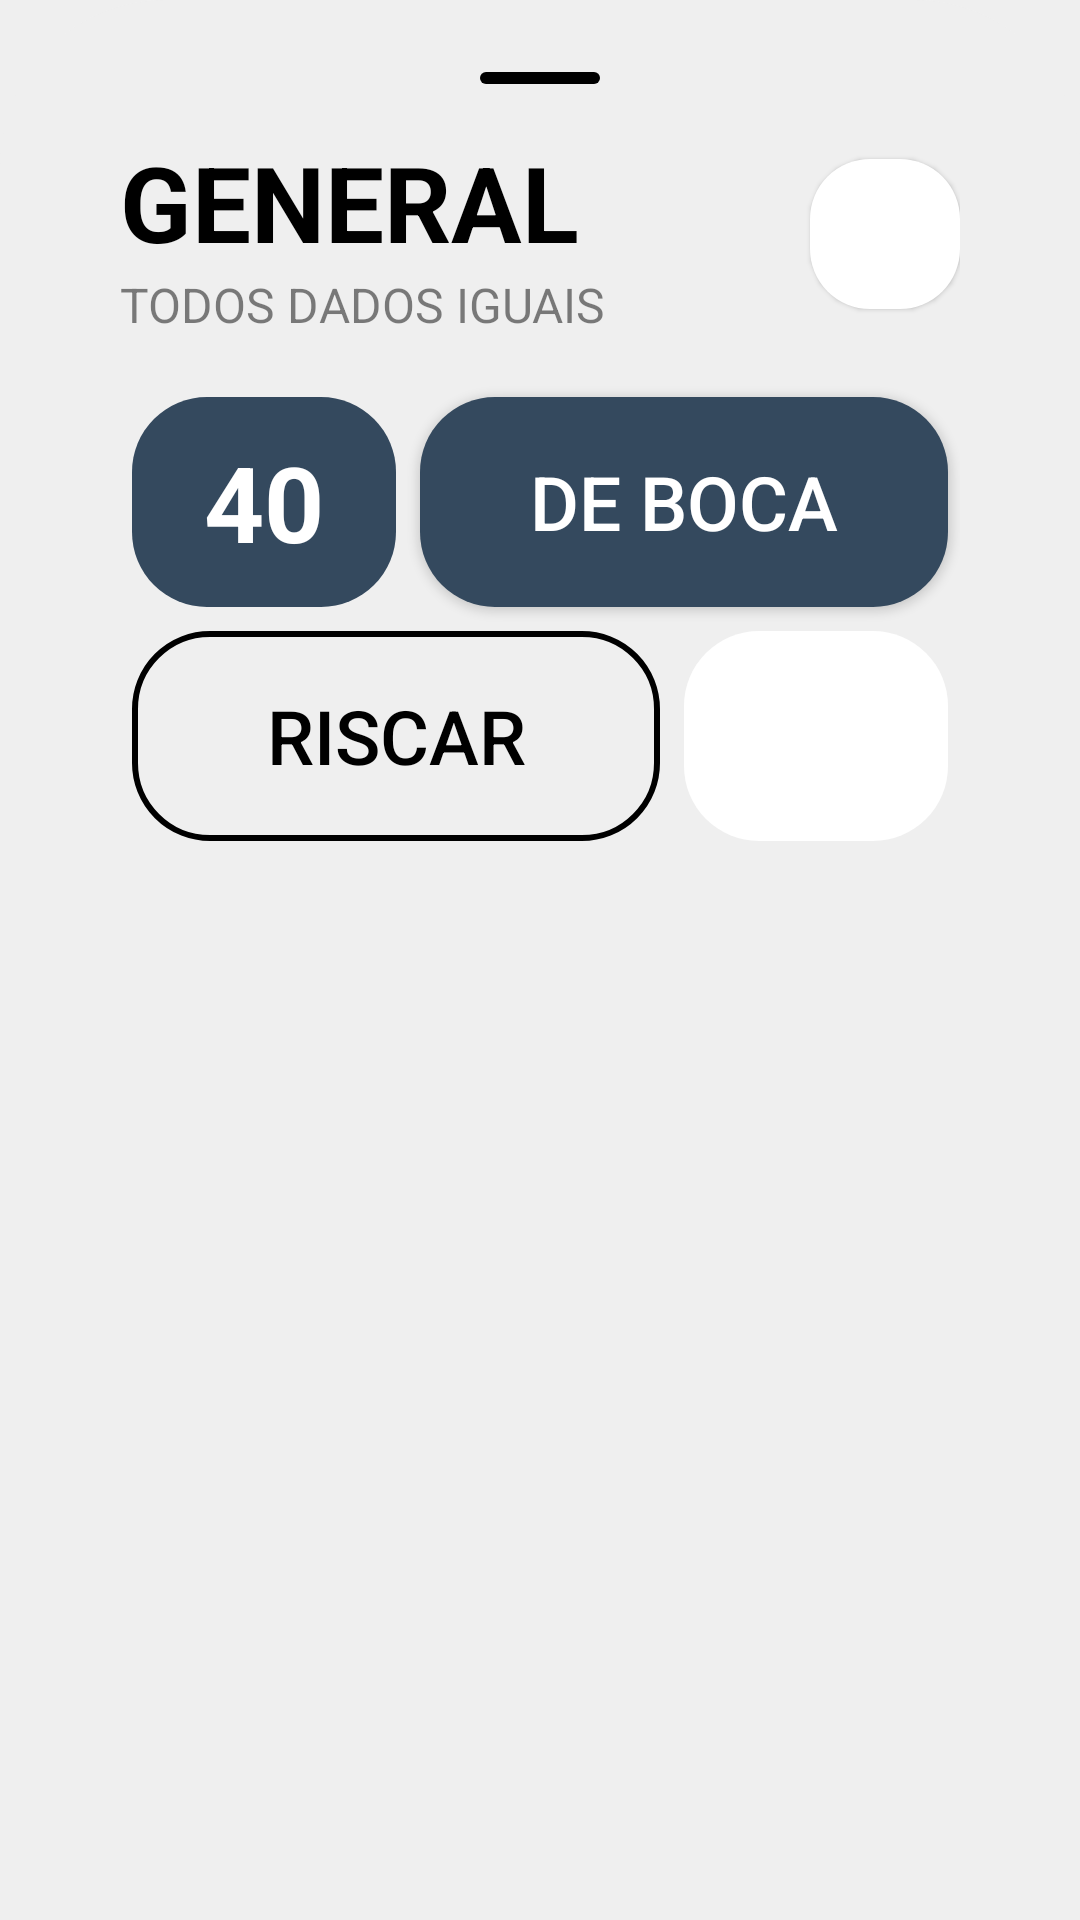

Produce the Android XML layout that renders to this screen, including the resource entries it uses.
<!-- AndroidManifest.xml: application theme Base.Theme.KingOfBozo.Standard -->
<!-- res/layout/box_general.xml -->
<?xml version="1.0" encoding="utf-8"?>
<LinearLayout xmlns:android="http://schemas.android.com/apk/res/android"
    xmlns:app="http://schemas.android.com/apk/res-auto"
    xmlns:tools="http://schemas.android.com/tools"
    android:id="@+id/numbers_points"
    android:layout_width="match_parent"
    android:layout_height="wrap_content"
    android:backgroundTint="?attr/customBackground"
    android:background="@drawable/bottom_sheet_background"
    android:orientation="vertical"
    android:padding="24dp">

    <ImageView
        android:layout_width="40dp"
        android:layout_height="4dp"
        android:layout_gravity="center_horizontal"
        android:layout_marginBottom="16dp"
        app:tint="?attr/textFillColor"
        android:src="@drawable/background_card_dark" />


    <LinearLayout
        android:id="@+id/action_bar"
        android:layout_width="match_parent"
        android:layout_height="wrap_content"
        android:paddingHorizontal="16dp"
        android:gravity="center"
        tools:ignore="MissingConstraints">













        <LinearLayout
            android:layout_width="wrap_content"
            android:layout_height="wrap_content"
            android:orientation="vertical"
            android:layout_weight="1"
            app:layout_constraintStart_toEndOf="@+id/button_back">



            <TextView
                android:id="@+id/scoring_title"
                android:layout_width="wrap_content"
                android:layout_height="wrap_content"
                android:text="GENERAL"
                android:textColor="?attr/textFillColor"
                android:textSize="35sp"
                android:textStyle="bold" />
            <TextView
                android:layout_width="wrap_content"
                android:layout_height="wrap_content"
                android:text="TODOS DADOS IGUAIS"
                android:alpha="0.5"
                android:textColor="?attr/textFillColor"
                android:textSize="16sp" />

        </LinearLayout>

        <ImageView
            android:id="@+id/button_info"
            android:layout_width="50dp"
            android:layout_height="50dp"
            android:backgroundTint="?attr/cardBackgroundColor"
            android:background="@drawable/background_card_de_boca"
            android:padding="12dp"
            android:layout_marginStart="15dp"
            app:tint="?attr/colorPrimary"
            android:src="@drawable/ic_info"
            android:elevation="1dp"
            tools:ignore="ContentDescription" />

    </LinearLayout>

    <LinearLayout
        android:id="@+id/info_dados"
        android:layout_width="match_parent"
        android:layout_height="wrap_content"
        android:paddingHorizontal="16dp"
        android:paddingTop="16dp"
        android:visibility="gone"
        android:gravity="center_horizontal">

        <ImageView
            android:layout_height="50dp"
            android:layout_width="50dp"
            android:backgroundTint="?attr/cardBackgroundColor"
            android:background="@drawable/background_card_de_boca"
            android:src="@drawable/ic_dice_3"
            app:tint="?attr/colorPrimary"
            android:elevation="2dp"
            android:layout_margin="4dp"/>

        <ImageView
            android:layout_height="50dp"
            android:layout_width="50dp"
            android:backgroundTint="?attr/cardBackgroundColor"
            android:background="@drawable/background_card_de_boca"
            android:src="@drawable/ic_dice_3"
            app:tint="?attr/colorPrimary"
            android:elevation="2dp"
            android:layout_margin="4dp"/>

        <ImageView
            android:layout_height="50dp"
            android:layout_width="50dp"
            android:backgroundTint="?attr/cardBackgroundColor"
            android:background="@drawable/background_card_de_boca"
            android:src="@drawable/ic_dice_3"
            app:tint="?attr/colorPrimary"
            android:elevation="2dp"
            android:layout_margin="4dp"/>

        <ImageView
            android:layout_height="50dp"
            android:layout_width="50dp"
            android:backgroundTint="?attr/cardBackgroundColor"
            android:background="@drawable/background_card_de_boca"
            android:src="@drawable/ic_dice_3"
            app:tint="?attr/colorPrimary"
            android:elevation="2dp"
            android:layout_margin="4dp"/>


        <ImageView
            android:layout_height="50dp"
            android:layout_width="50dp"
            android:backgroundTint="?attr/cardBackgroundColor"
            android:background="@drawable/background_card_de_boca"
            android:src="@drawable/ic_dice_3"
            app:tint="?attr/colorPrimary"
            android:elevation="2dp"
            android:layout_margin="4dp"/>

    </LinearLayout>

    <LinearLayout
        android:layout_width="match_parent"
        android:layout_height="wrap_content"
        android:orientation="vertical"
        android:padding="16dp">

        <GridLayout
            xmlns:android="http://schemas.android.com/apk/res/android"
            xmlns:app="http://schemas.android.com/apk/res-auto"
            android:layout_width="match_parent"
            android:layout_height="wrap_content"
            android:columnCount="3"
            android:rowCount="2">

            <TextView
                android:id="@+id/valor_01"
                android:layout_height="70dp"
                android:layout_width="0dp"
                android:backgroundTint="?attr/colorPrimary"
                android:background="@drawable/background_card_black"
                android:textColor="?attr/customTextBackground"
                android:text="40"
                android:textSize="35dp"
                android:textStyle="bold"
                android:gravity="center"
                android:layout_row="0"
                android:layout_column="0"
                android:layout_columnWeight="1"
                android:layout_gravity="fill"
                android:layout_margin="4dp"/>

            <Button
                android:id="@+id/valor_ganhou_boca"
                android:layout_height="70dp"
                android:layout_width="0dp"
                app:backgroundTint="?attr/colorPrimary"
                android:background="@drawable/background_card_black"
                app:cornerRadius="20dp"
                android:text="DE BOCA"
                android:textSize="25dp"
                android:textColor="?attr/customTextBackground"
                app:icon="@drawable/ic_de_boca"
                app:iconSize="25dp"
                app:iconTint="?attr/customTextBackground"
                android:gravity="center"
                android:layout_row="0"
                android:layout_column="1"
                android:layout_columnSpan="2"
                android:layout_columnWeight="1"
                android:layout_gravity="fill"
                android:layout_margin="4dp" />



            <ImageView
                android:id="@+id/btn_nulo"
                android:layout_height="70dp"
                android:layout_width="0dp"
                android:backgroundTint="?attr/cardBackgroundColor"
                android:background="@drawable/background_card_black"
                android:src="@drawable/ic_clear"
                app:tint="?attr/colorPrimary"
                android:layout_row="1"
                android:layout_column="2"
                android:layout_columnWeight="1"
                android:layout_gravity="fill"
                android:padding="20dp"
                android:layout_margin="4dp"/>

            <Button
                android:id="@+id/btn_riscar"
                android:layout_height="70dp"
                android:layout_width="0dp"
                app:backgroundTint="?attr/textFillColor"
                android:background="@drawable/background_score_option_riscar"
                app:cornerRadius="20dp"
                android:text="RISCAR"
                android:textSize="25dp"
                android:textColor="?attr/textFillColor"
                app:icon="@drawable/ic_riscar"
                app:iconSize="25dp"
                app:iconTint="?attr/textFillColor"
                android:gravity="center"
                android:layout_row="1"
                android:layout_column="0"
                android:layout_columnSpan="2"
                android:layout_columnWeight="2"
                android:layout_gravity="fill"
                android:layout_margin="4dp" />


        </GridLayout>

    </LinearLayout>


</LinearLayout>
<!-- resources referenced by this layout -->
<resources>
  <!-- drawable background_card_black (drawable) -->
  <shape xmlns:android="http://schemas.android.com/apk/res/android"
      android:shape="rectangle">
      <solid android:color="@color/fundo_light" />
      <corners android:radius="25dp" />
  </shape>
  <!-- drawable background_card_dark (drawable) -->
  <shape xmlns:android="http://schemas.android.com/apk/res/android"
      android:shape="rectangle">
      <solid android:color="@color/fundo_light" />
      <corners android:radius="100dp" />
  </shape>
  <!-- drawable background_card_de_boca (drawable) -->
  <shape xmlns:android="http://schemas.android.com/apk/res/android"
      android:shape="rectangle">
      <solid android:color="@color/fundo_light" />
      <corners android:radius="20dp" />
  </shape>
  <!-- drawable background_circle_yellow (drawable) -->
  <?xml version="1.0" encoding="utf-8"?>
  <shape xmlns:android="http://schemas.android.com/apk/res/android"
      android:shape="oval">
      <solid android:color="@color/fundo_light" />
  </shape>
  <!-- drawable background_score_option_riscar (drawable) -->
  <shape xmlns:android="http://schemas.android.com/apk/res/android"
      android:shape="rectangle">
      <corners android:radius="25dp" />
      <stroke android:width="2dp" android:color="@color/fundo_light" />
      <solid android:color="@android:color/transparent" />
  </shape>
  <!-- drawable bottom_sheet_background (drawable) -->
  <?xml version="1.0" encoding="utf-8"?>
  <shape xmlns:android="http://schemas.android.com/apk/res/android"
      android:shape="rectangle">
      <solid android:color="@color/fundo_light"/>
      <corners android:topLeftRadius="55dp" android:topRightRadius="55dp"/>
  </shape>
  <!-- drawable ic_arrow_back (drawable) -->
  <vector xmlns:android="http://schemas.android.com/apk/res/android"
      android:width="24dp"
      android:height="24dp"
      android:viewportWidth="960"
      android:viewportHeight="960"
      android:tint="@color/fundo_light"
      android:autoMirrored="true">
    <path
        android:fillColor="@android:color/white"
        android:pathData="M313,520L509,716Q521,728 520.5,744Q520,760 508,772Q496,783 480,783.5Q464,784 452,772L188,508Q182,502 179.5,495Q177,488 177,480Q177,472 179.5,465Q182,458 188,452L452,188Q463,177 479.5,177Q496,177 508,188Q520,200 520,216.5Q520,233 508,245L313,440L760,440Q777,440 788.5,451.5Q800,463 800,480Q800,497 788.5,508.5Q777,520 760,520L313,520Z"/>
  </vector>
  <!-- drawable ic_dice_3 (drawable) -->
  <vector xmlns:android="http://schemas.android.com/apk/res/android"
      android:width="24dp"
      android:height="24dp"
      android:viewportWidth="24"
      android:viewportHeight="24">
      <path
          android:fillColor="@color/fundo_light"
          android:pathData="M7.5,7.5m-1.5,0a1.5,1.5 0,1 1,3 0a1.5,1.5 0,1 1,-3 0"/>
      <path
          android:fillColor="@color/fundo_light"
          android:pathData="M12,12m-1.5,0a1.5,1.5 0,1 1,3 0a1.5,1.5 0,1 1,-3 0"/>
      <path
          android:fillColor="@color/fundo_light"
          android:pathData="M16.5,16.5m-1.5,0a1.5,1.5 0,1 1,3 0a1.5,1.5 0,1 1,-3 0"/>
  </vector>
  <color name="fundo_light">#EFEFEF</color>
  <color name="padrao">#34495e</color>
  <color name="text_dark">#000000</color>
  <color name="text_light">#FFFFFF</color>
  <color name="icon_dark">#000000</color>
  <color name="icon_light">#FFFFFF</color>
  <color name="card_light">#FFFFFF</color>
  <color name="card_dark">#282828</color>
</resources>
